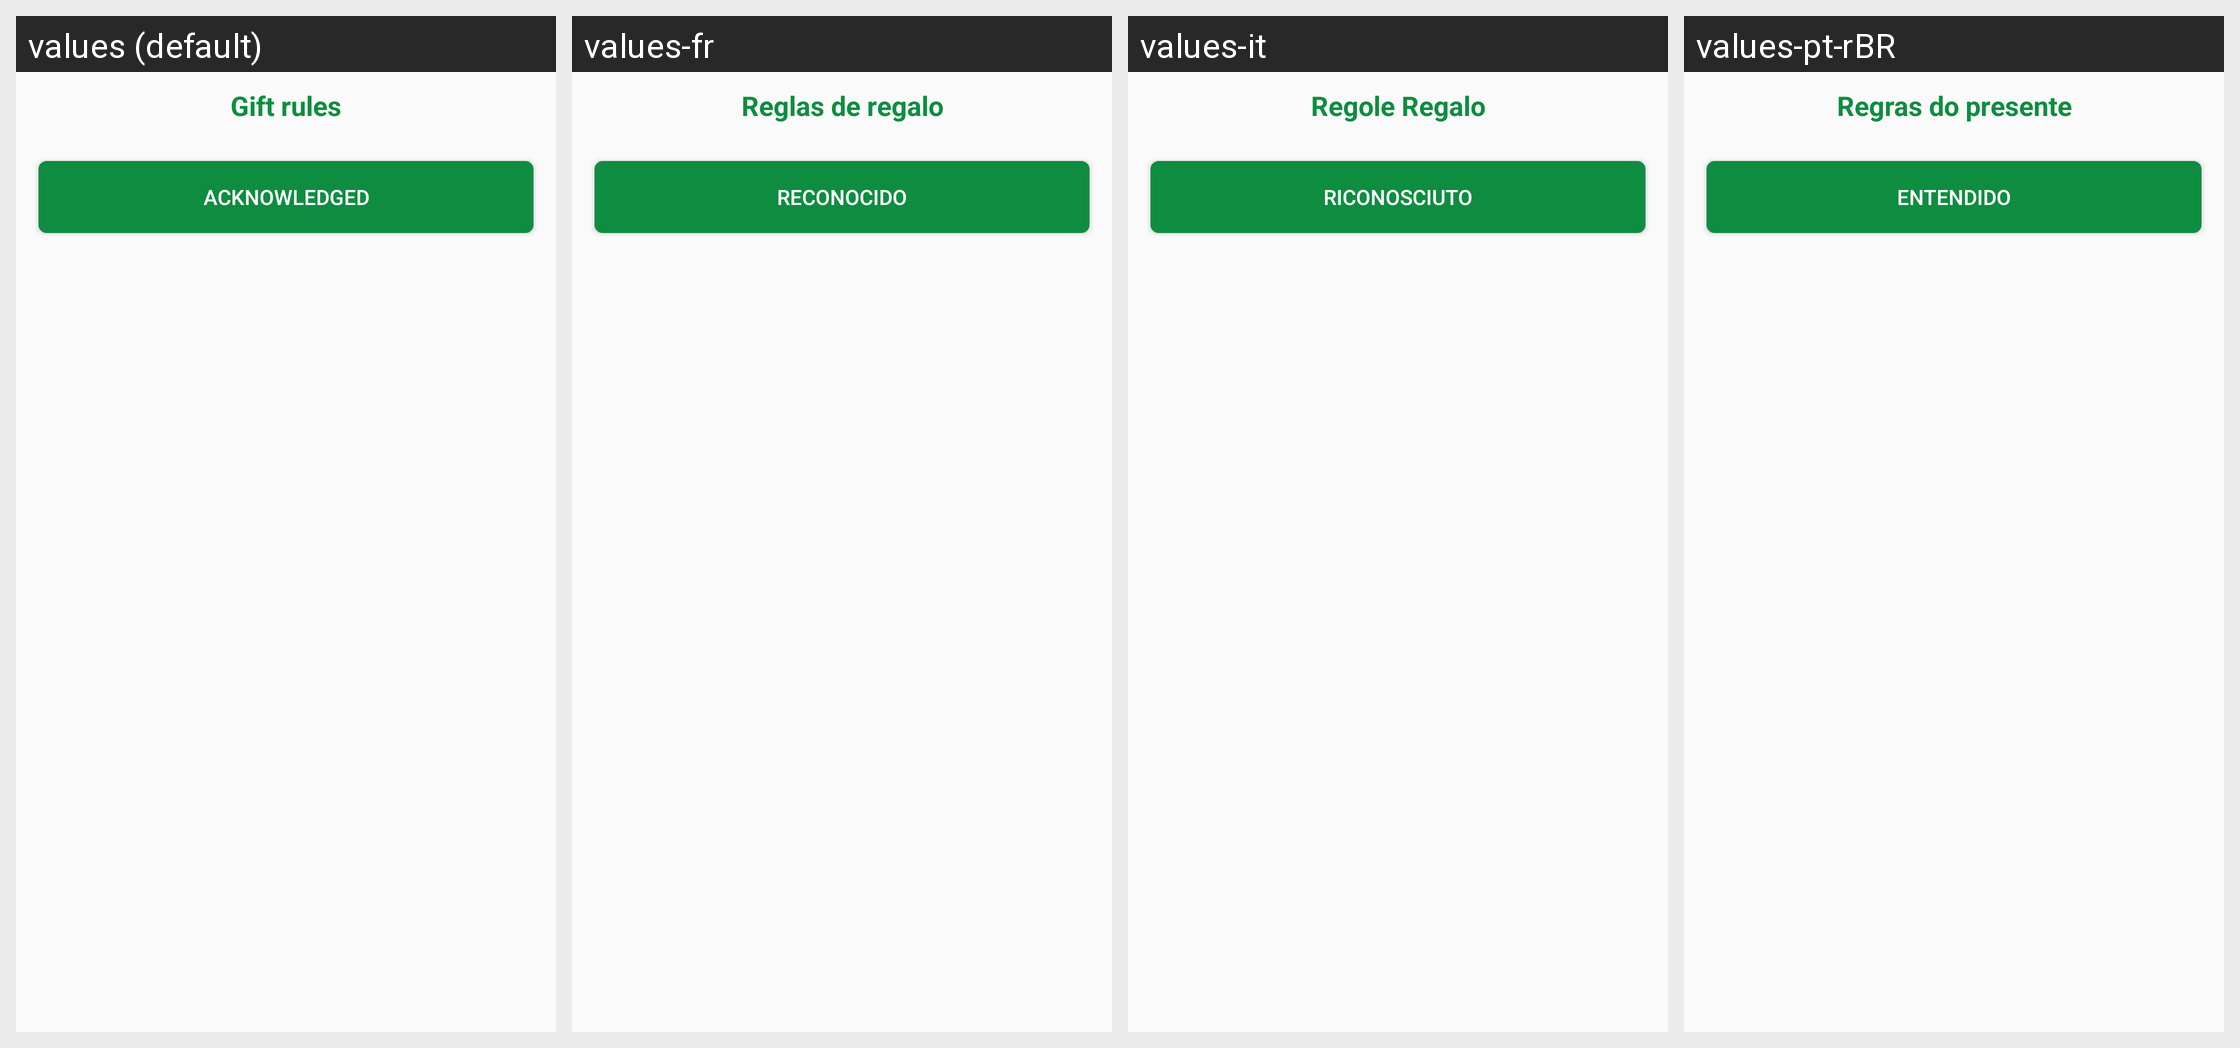

This grid shows one Android layout under several languages. Give, for every string resource on the screen, its name, the default text and each shown locale's text.
Android screen res/layout/gift_dialog.xml rendered under 4 locales, left to right: values (default), values-fr, values-it, values-pt-rBR. Device: Nexus 5 (rendered at 1080×1920; each locale shown at half size, 540×960, under a caption strip naming it); theme AppTheme.
Other locales in the repository, not shown: values-ar-rJO, values-hi, values-ru, values-zh.
Strings drawn on this screen, with the default value and each locale's value (text and hints the layout hard-codes, and strings that could not be matched under every locale, appear in the picture but are not listed):

gift_rules
  values: Gift rules
  values-fr: Reglas de regalo
  values-it: Regole Regalo
  values-pt-rBR: Regras do presente

acknowledged
  values: Acknowledged
  values-fr: Reconocido
  values-it: Riconosciuto
  values-pt-rBR: Entendido
